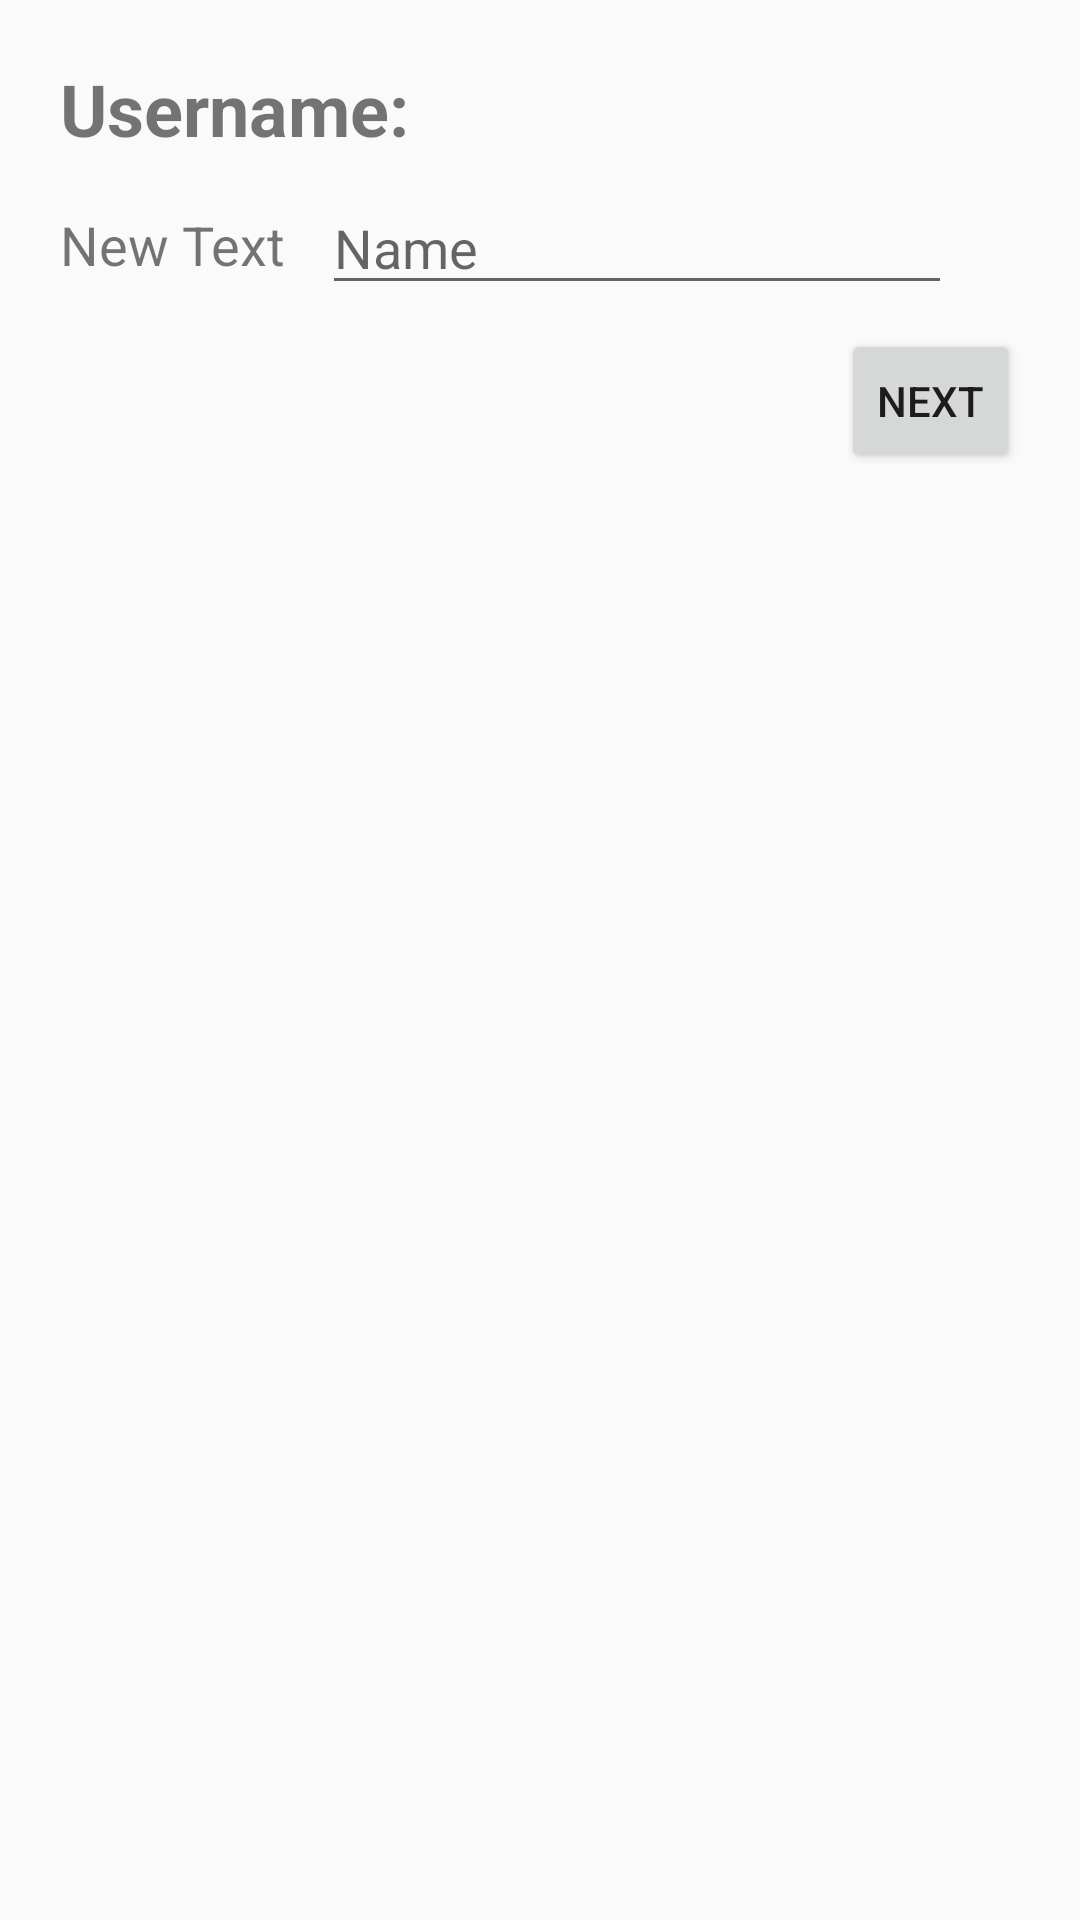

Produce the Android XML layout that renders to this screen, including the resource entries it uses.
<!-- AndroidManifest.xml: application theme Theme.AppCompat.Light.NoActionBar -->
<!-- res/layout/fragment_enter_username.xml -->
<RelativeLayout xmlns:android="http://schemas.android.com/apk/res/android"
    xmlns:tools="http://schemas.android.com/tools"
    android:layout_width="match_parent"
    android:layout_height="match_parent"
    tools:context="com.example.xdog.dartsscore.EnterUsername"
    android:gravity="top|center"
    android:padding="20dp"
    android:id="@+id/enterUsernameLayout">

    

    <TextView
        android:layout_width="wrap_content"
        android:layout_height="wrap_content"
        android:text="@string/username"
        android:id="@+id/usernameHeadingTV"
        android:layout_gravity="center_horizontal|top"
        android:textSize="24sp"
        android:textStyle="bold"
        android:layout_alignParentLeft="true"
        android:layout_alignParentTop="true"
        android:layout_marginBottom="8dp" />

    <TextView
        android:layout_width="wrap_content"
        android:layout_height="wrap_content"
        android:text="New Text"
        android:id="@+id/playerNumTV"
        android:layout_alignParentLeft="false"
        android:layout_alignParentTop="false"
        android:layout_below="@+id/usernameHeadingTV"
        android:textSize="18sp"
        android:paddingTop="9dp"
        android:layout_marginRight="12dp" />

    <EditText
        android:layout_width="wrap_content"
        android:layout_height="wrap_content"
        android:inputType="textPersonName"
        android:ems="10"
        android:id="@+id/usernameET"
        android:layout_toEndOf="@+id/playerNumTV"
        android:layout_alignTop="@+id/playerNumTV"
        android:layout_toRightOf="@+id/playerNumTV"
        android:hint="@string/name" />

    <Button
        style="?android:attr/buttonStyleSmall"
        android:layout_width="wrap_content"
        android:layout_height="wrap_content"
        android:text="@string/next"
        android:id="@+id/nextBT"
        android:layout_below="@+id/usernameET"
        android:layout_alignParentRight="true"
        android:layout_alignParentEnd="true"
        android:layout_marginTop="8dp" />

</RelativeLayout>
<!-- resources referenced by this layout -->
<resources>
  <string name="name">Name</string>
  <string name="next">Next</string>
  <string name="username">Username:</string>
</resources>
